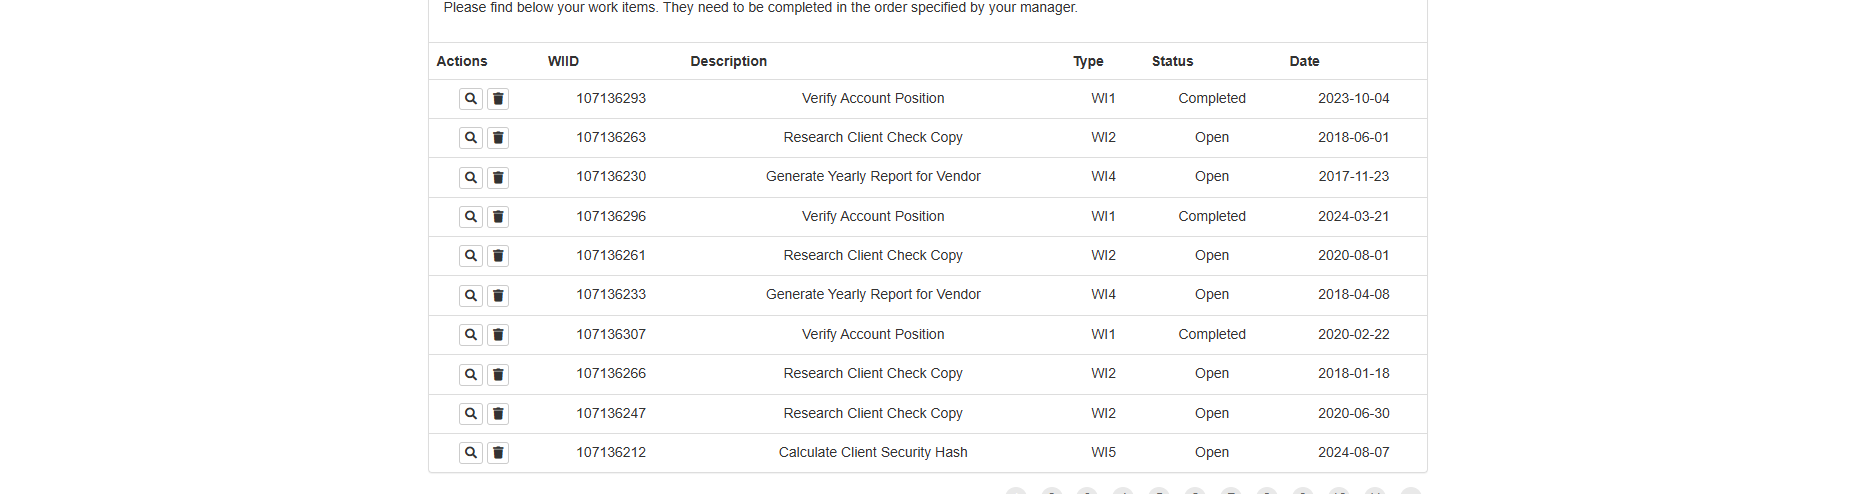
Task: Robotic Enterprise Framework
Workflow: ACMEWebsite_PopulateExcelFile

Step 1: get-text from the table in window 'ACME System 1 - Work Items' (msedge.exe)
